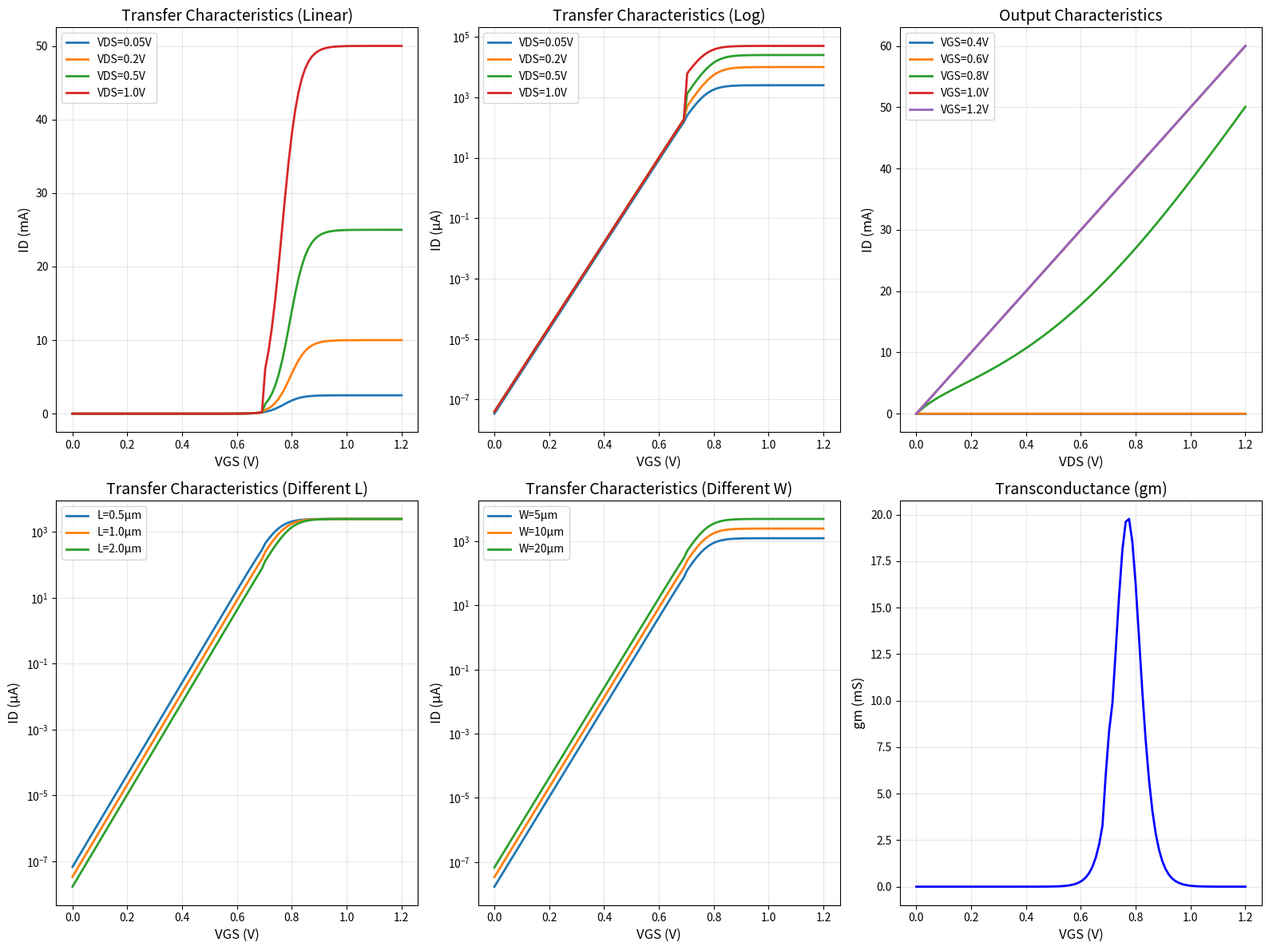
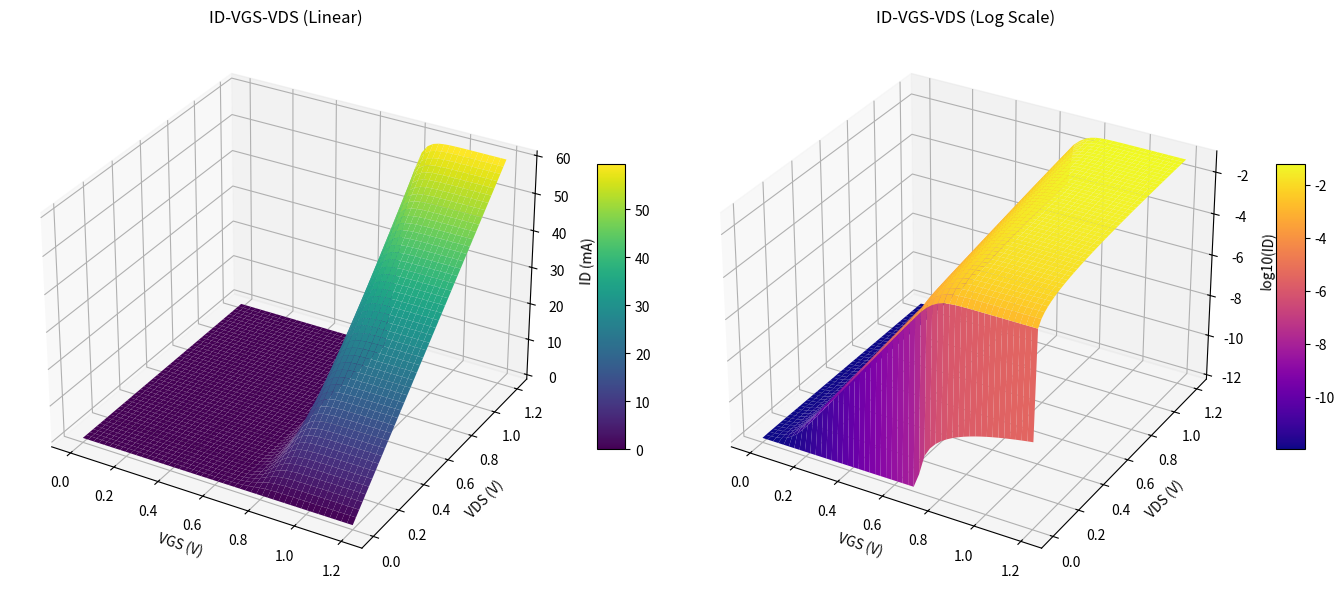

Source code (Python) for these figures, in order:
# bsim3_iv_generator.py
"""
BSIM3v3-based MOSFET IV Characteristic Generator
Based on BSIM3v3.3 Manual - Chapter 2 & 3

Generates realistic IV characteristics including:
- Transfer characteristics (ID-VGS)
- Output characteristics (ID-VDS)  
- Subthreshold characteristics
- Channel length modulation effects
"""

import numpy as np
import matplotlib.pyplot as plt
from mpl_toolkits.mplot3d import Axes3D
from dataclasses import dataclass
from typing import Tuple, Optional


@dataclass
class BSIM3Params:
    """BSIM3v3模型参数"""
    # 工艺参数
    tox: float = 2e-9          # 栅氧化层厚度 (m)
    xj: float = 1.5e-7         # 结深 (m)
    nch: float = 1.7e23        # 沟道掺杂浓度 (m^-3)
    nsub: float = 6e22         # 衬底掺杂浓度 (m^-3)
    
    # 阈值电压参数
    vth0: float = 0.7          # 零偏阈值电压 (V)
    k1: float = 0.5            # 体效应系数1 (V^0.5)
    k2: float = 0.1            # 体效应系数2
    nlx: float = 0.1           # 横向非均匀掺杂系数
    
    # 迁移率参数
    u0: float = 0.05           # 低场迁移率 (m^2/V·s)
    ua: float = 0.2            # 垂直场迁移率退化系数 (m/V)
    ub: float = 0.05           # 垂直场迁移率退化系数2 (m^2/V^2)
    uc: float = 0.05           # 体偏置迁移率系数
    
    # 饱和速度参数
    vsat: float = 1e5          # 饱和速度 (m/s)
    
    # 沟道长度调制参数
    pclm: float = 1.0          # CLM参数
    
    # 亚阈值参数
    nfactor: float = 1.2       # 亚阈值斜率因子
    voff: float = -0.1         # 亚阈值偏移电压 (V)
    
    # 寄生电阻
    rdsw: float = 200          # 源漏电阻 (Ω·μm)
    
    # 温度
    temp: float = 300          # 温度 (K)
    
    @property
    def vt(self) -> float:
        """热电压"""
        return 8.617e-5 * self.temp
    
    @property
    def cox(self) -> float:
        """栅氧化层电容 (F/m^2)"""
        eps_ox = 3.9 * 8.854e-12
        return eps_ox / self.tox


class BSIM3IVModel:
    """BSIM3v3 IV特性模型实现"""
    
    def __init__(self, params: BSIM3Params = None):
        self.params = params or BSIM3Params()
        self._init_derived_params()
    
    def _init_derived_params(self):
        """初始化派生参数"""
        # 热电压
        self.vt = self.params.vt
        # 栅氧化层电容
        self.cox = self.params.cox
        # 内置电势
        self.ni = 1.45e16  # 本征载流子浓度 (m^-3)
        self.phis = 2 * self.vt * np.log(self.params.nch / self.ni)
        
    def _calc_vth(self, vgs: float, vds: float, vbs: float, l: float, w: float) -> float:
        """
        计算阈值电压 (BSIM3v3 Eq. 2.1.25)
        包含短沟道效应、窄沟道效应、DIBL效应
        """
        # 基础阈值电压
        vth_long = self.params.vth0 + self.params.k1 * (np.sqrt(self.phis - vbs) - np.sqrt(self.phis))
        vth_long -= self.params.k2 * vbs
        
        # 有效栅压
        vgst = vgs - vth_long
        
        # 特征长度 (短沟道效应)
        xdep = np.sqrt(2 * 11.7 * 8.854e-12 * (self.phis - vbs) / (1.6e-19 * self.params.nch))
        lt = np.sqrt(11.7 * 8.854e-12 * xdep / self.cox)
        
        # 短沟道效应导致的阈值电压降低
        theta = 0.5
        dvth_sc = theta * (2 * (0.8 - self.phis) + vds) * (np.exp(-l/lt) + 2*np.exp(-2*l/lt))
        
        # DIBL效应
        if vgst > 0:
            eta = 0.1  # DIBL系数
            dvth_dibl = eta * vds
        else:
            dvth_dibl = 0
        
        # 最终阈值电压
        vth = vth_long - dvth_sc - dvth_dibl
        
        return max(vth, 0.1)
    
    def _calc_mobility(self, vgst: float, vbs: float) -> float:
        """
        计算有效迁移率 (BSIM3v3 Eq. 2.2.4)
        """
        if vgst <= 0:
            return self.params.u0
        
        # 垂直场
        eeff = (vgst + 2 * self.vt) / (3 * self.params.tox)
        
        # 迁移率退化
        ueff = self.params.u0 / (1 + self.params.ua * eeff + self.params.ub * eeff**2)
        ueff /= (1 + self.params.uc * vbs)
        
        return max(ueff, 0.01)
    
    def _calc_vdsat(self, vgst: float, vth: float, l: float) -> float:
        """
        计算饱和电压 (BSIM3v3 Eq. 2.5.6)
        """
        if vgst <= 0:
            return 0
        
        # 饱和电场
        esat = 2 * self.params.vsat / self._calc_mobility(vgst, 0)
        
        # 体效应系数 (简化)
        abulk = 1.0
        
        # 饱和电压
        vdsat = esat * l * vgst / (abulk * esat * l + vgst)
        
        return max(vdsat, 0)
    
    def _calc_linear_current(self, vgs: float, vds: float, vth: float, 
                               vgst: float, l: float, w: float) -> float:
        """
        计算线性区电流 (BSIM3v3 Eq. 2.5.4)
        """
        if vgst <= 0 or vds <= 0:
            return 0
        
        ueff = self._calc_mobility(vgst, 0)
        esat = 2 * self.params.vsat / ueff
        abulk = 1.0
        
        # 宽长比
        beta = ueff * self.cox * (w / l)
        
        # 线性区电流
        ids_lin = beta * (vgst - abulk * vds/2) * vds / (1 + vds/(esat*l))
        
        return max(ids_lin, 0)
    
    def _calc_saturation_current(self, vgs: float, vds: float, vth: float,
                                    vgst: float, vdsat: float, l: float, w: float) -> float:
        """
        计算饱和区电流 (BSIM3v3 Eq. 2.6.11)
        包含沟道长度调制效应
        """
        if vgst <= 0 or vdsat <= 0:
            return 0
        
        ueff = self._calc_mobility(vgst, 0)
        
        # 饱和区基础电流 (vds = vdsat时)
        beta = ueff * self.cox * (w / l)
        idsat = beta * (vgst * vdsat - vdsat**2/2) / (1 + vdsat/(2*self.params.vsat*l/ueff))
        
        # 沟道长度调制效应
        if vds > vdsat:
            clm_factor = 1 + self.params.pclm * (vds - vdsat)
        else:
            clm_factor = 1
        
        ids = idsat * clm_factor
        
        return max(ids, 0)
    
    def _calc_subthreshold_current(self, vgs: float, vds: float, vth: float, 
                                     l: float, w: float) -> float:
        """
        计算亚阈值电流 (BSIM3v3 Eq. 2.7.1)
        """
        # 亚阈值斜率
        n = self.params.nfactor
        
        # 亚阈值电流
        ids_sub = 1e-6 * (w / l) * np.exp((vgs - vth - self.params.voff) / (n * self.vt))
        
        # 考虑VDS影响
        ids_sub *= (1 - np.exp(-vds / self.vt))
        
        return max(ids_sub, 1e-15)
    
    def calc_ids(self, vgs: float, vds: float, vbs: float = 0, 
                 l: float = 1e-6, w: float = 10e-6) -> float:
        """
        计算漏极电流
        统一模型：结合线性区、饱和区和亚阈值区 (BSIM3v3 Eq. 3.6.1)
        """
        # 阈值电压
        vth = self._calc_vth(vgs, vds, vbs, l, w)
        
        # 有效栅压
        vgst = vgs - vth
        
        # 饱和电压
        vdsat = self._calc_vdsat(vgst, vth, l)
        
        # 计算各区域电流
        ids_lin = self._calc_linear_current(vgs, vds, vth, vgst, l, w)
        ids_sat = self._calc_saturation_current(vgs, vds, vth, vgst, vdsat, l, w)
        ids_sub = self._calc_subthreshold_current(vgs, vds, vth, l, w)
        
        # 平滑过渡 (使用双曲正切)
        if vgst > 0:
            # 强反型区 - 使用平滑过渡连接线性和饱和区
            alpha = 5.0 / vdsat if vdsat > 0 else 1
            transition = 0.5 * (1 + np.tanh(alpha * (vds - vdsat)))
            ids_inv = ids_lin * (1 - transition) + ids_sat * transition
        else:
            ids_inv = 0
        
        # 总电流 = 亚阈值电流 + 反型层电流
        ids = ids_sub + ids_inv
        
        # 寄生电阻效应 (简化)
        if ids > 0 and vds > 0:
            rd = self.params.rdsw / (w * 1e6)  # 电阻值
            ids = ids / (1 + rd * ids / vds)
        
        return max(ids, 1e-15)


class IVDataGenerator:
    """IV数据生成和可视化"""
    
    def __init__(self, model: BSIM3IVModel):
        self.model = model
        
    def generate_transfer_data(self, 
                                vgs_range: Tuple[float, float, int] = (0, 1.2, 100),
                                vds: float = 0.05,
                                l: float = 1e-6,
                                w: float = 10e-6) -> Tuple[np.ndarray, np.ndarray]:
        """
        生成转移特性数据 (ID-VGS)
        """
        vgs = np.linspace(vgs_range[0], vgs_range[1], vgs_range[2])
        ids = np.array([self.model.calc_ids(vg, vds, 0, l, w) for vg in vgs])
        
        return vgs, ids
    
    def generate_output_data(self,
                              vds_range: Tuple[float, float, int] = (0, 1.2, 100),
                              vgs_list: list = [0.4, 0.6, 0.8, 1.0, 1.2],
                              l: float = 1e-6,
                              w: float = 10e-6) -> dict:
        """
        生成输出特性数据 (ID-VDS) 在不同VGS下
        """
        vds = np.linspace(vds_range[0], vds_range[1], vds_range[2])
        results = {}
        
        for vgs in vgs_list:
            ids = np.array([self.model.calc_ids(vgs, vd, 0, l, w) for vd in vds])
            results[vgs] = (vds, ids)
        
        return results
    
    def generate_subthreshold_data(self,
                                    vgs_range: Tuple[float, float, int] = (0, 0.8, 100),
                                    vds_list: list = [0.05, 0.5, 1.0],
                                    l: float = 1e-6,
                                    w: float = 10e-6) -> dict:
        """
        生成亚阈值特性数据
        """
        vgs = np.linspace(vgs_range[0], vgs_range[1], vgs_range[2])
        results = {}
        
        for vds in vds_list:
            ids = np.array([self.model.calc_ids(vg, vds, 0, l, w) for vg in vgs])
            results[vds] = (vgs, ids)
        
        return results
    
    def plot_iv_curves(self, 
                       l: float = 1e-6, 
                       w: float = 10e-6,
                       save_path: Optional[str] = None):
        """
        绘制完整的IV特性曲线
        """
        fig = plt.figure(figsize=(16, 12))
        
        # 1. 转移特性 (线性坐标)
        ax1 = fig.add_subplot(2, 3, 1)
        for vds in [0.05, 0.2, 0.5, 1.0]:
            vgs, ids = self.generate_transfer_data(vds=vds, l=l, w=w)
            ax1.plot(vgs, ids*1e3, linewidth=2, label=f'VDS={vds}V')
        ax1.set_xlabel('VGS (V)', fontsize=12)
        ax1.set_ylabel('ID (mA)', fontsize=12)
        ax1.set_title('Transfer Characteristics (Linear)', fontsize=14)
        ax1.legend()
        ax1.grid(True, alpha=0.3)
        
        # 2. 转移特性 (对数坐标)
        ax2 = fig.add_subplot(2, 3, 2)
        for vds in [0.05, 0.2, 0.5, 1.0]:
            vgs, ids = self.generate_transfer_data(vds=vds, l=l, w=w)
            ax2.semilogy(vgs, ids*1e6, linewidth=2, label=f'VDS={vds}V')
        ax2.set_xlabel('VGS (V)', fontsize=12)
        ax2.set_ylabel('ID (μA)', fontsize=12)
        ax2.set_title('Transfer Characteristics (Log)', fontsize=14)
        ax2.legend()
        ax2.grid(True, alpha=0.3)
        
        # 3. 输出特性
        ax3 = fig.add_subplot(2, 3, 3)
        output_data = self.generate_output_data(vgs_list=[0.4, 0.6, 0.8, 1.0, 1.2], l=l, w=w)
        for vgs, (vds, ids) in output_data.items():
            ax3.plot(vds, ids*1e3, linewidth=2, label=f'VGS={vgs}V')
        ax3.set_xlabel('VDS (V)', fontsize=12)
        ax3.set_ylabel('ID (mA)', fontsize=12)
        ax3.set_title('Output Characteristics', fontsize=14)
        ax3.legend()
        ax3.grid(True, alpha=0.3)
        
        # 4. 不同L的转移特性
        ax4 = fig.add_subplot(2, 3, 4)
        for l_val in [0.5e-6, 1e-6, 2e-6]:
            vgs, ids = self.generate_transfer_data(vds=0.05, l=l_val, w=w)
            ax4.semilogy(vgs, ids*1e6, linewidth=2, label=f'L={l_val*1e6:.1f}μm')
        ax4.set_xlabel('VGS (V)', fontsize=12)
        ax4.set_ylabel('ID (μA)', fontsize=12)
        ax4.set_title('Transfer Characteristics (Different L)', fontsize=14)
        ax4.legend()
        ax4.grid(True, alpha=0.3)
        
        # 5. 不同W的转移特性
        ax5 = fig.add_subplot(2, 3, 5)
        for w_val in [5e-6, 10e-6, 20e-6]:
            vgs, ids = self.generate_transfer_data(vds=0.05, l=l, w=w_val)
            ax5.semilogy(vgs, ids*1e6, linewidth=2, label=f'W={w_val*1e6:.0f}μm')
        ax5.set_xlabel('VGS (V)', fontsize=12)
        ax5.set_ylabel('ID (μA)', fontsize=12)
        ax5.set_title('Transfer Characteristics (Different W)', fontsize=14)
        ax5.legend()
        ax5.grid(True, alpha=0.3)
        
        # 6. 跨导 (gm)
        ax6 = fig.add_subplot(2, 3, 6)
        vgs, ids = self.generate_transfer_data(vds=0.05, l=l, w=w)
        gm = np.gradient(ids, vgs)
        ax6.plot(vgs, gm*1e3, 'b-', linewidth=2)
        ax6.set_xlabel('VGS (V)', fontsize=12)
        ax6.set_ylabel('gm (mS)', fontsize=12)
        ax6.set_title('Transconductance (gm)', fontsize=14)
        ax6.grid(True, alpha=0.3)
        
        plt.tight_layout()
        
        if save_path:
            plt.savefig(save_path, dpi=150, bbox_inches='tight')
            print(f"Figure saved to {save_path}")
        
        plt.show()
    
    def plot_3d_surface(self, l: float = 1e-6, w: float = 10e-6, 
                         save_path: Optional[str] = None):
        """
        绘制3D表面图
        """
        vgs = np.linspace(0, 1.2, 50)
        vds = np.linspace(0, 1.2, 50)
        VGS, VDS = np.meshgrid(vgs, vds)
        
        ID = np.zeros_like(VGS)
        for i in range(len(vds)):
            for j in range(len(vgs)):
                ID[i, j] = self.model.calc_ids(vgs[j], vds[i], 0, l, w)
        
        fig = plt.figure(figsize=(14, 6))
        
        # 线性尺度
        ax1 = fig.add_subplot(121, projection='3d')
        surf1 = ax1.plot_surface(VGS, VDS, ID*1e3, cmap='viridis', linewidth=0, antialiased=True)
        ax1.set_xlabel('VGS (V)')
        ax1.set_ylabel('VDS (V)')
        ax1.set_zlabel('ID (mA)')
        ax1.set_title('ID-VGS-VDS (Linear)')
        fig.colorbar(surf1, ax=ax1, shrink=0.5, aspect=10)
        
        # 对数尺度
        ax2 = fig.add_subplot(122, projection='3d')
        ID_log = np.log10(ID + 1e-12)
        surf2 = ax2.plot_surface(VGS, VDS, ID_log, cmap='plasma', linewidth=0, antialiased=True)
        ax2.set_xlabel('VGS (V)')
        ax2.set_ylabel('VDS (V)')
        ax2.set_zlabel('log10(ID)')
        ax2.set_title('ID-VGS-VDS (Log Scale)')
        fig.colorbar(surf2, ax=ax2, shrink=0.5, aspect=10)
        
        plt.tight_layout()
        
        if save_path:
            plt.savefig(save_path, dpi=150, bbox_inches='tight')
            print(f"Figure saved to {save_path}")
        
        plt.show()
    
    def generate_training_data(self, 
                                l: float = 1e-6, 
                                w: float = 10e-6,
                                vgs_points: int = 50,
                                vds_points: int = 50) -> Tuple[np.ndarray, np.ndarray, np.ndarray]:
        """
        生成用于神经网络训练的数据
        返回: (VGS, VDS, ID)
        """
        vgs = np.linspace(0, 1.2, vgs_points)
        vds = np.linspace(0, 1.2, vds_points)
        
        vgs_mesh, vds_mesh = np.meshgrid(vgs, vds)
        id_mesh = np.zeros_like(vgs_mesh)
        
        print(f"Generating {vgs_points * vds_points} data points...")
        
        for i in range(vds_points):
            for j in range(vgs_points):
                id_mesh[i, j] = self.model.calc_ids(vgs[j], vds[i], 0, l, w)
        
        return vgs_mesh, vds_mesh, id_mesh


def main():
    """主函数"""
    print("="*60)
    print("BSIM3v3 MOSFET IV Characteristic Generator")
    print("Based on BSIM3v3.3 Manual")
    print("="*60)
    
    # 创建模型
    params = BSIM3Params()
    model = BSIM3IVModel(params)
    generator = IVDataGenerator(model)
    
    # 器件尺寸
    l = 1e-6      # 1μm沟道长度
    w = 10e-6     # 10μm沟道宽度
    
    print(f"\nDevice dimensions: L = {l*1e6:.1f}μm, W = {w*1e6:.0f}μm")
    print(f"Gate oxide thickness: {params.tox*1e9:.1f}nm")
    print(f"Threshold voltage: {params.vth0:.2f}V")
    
    # 绘制IV特性曲线
    print("\nGenerating IV characteristics...")
    generator.plot_iv_curves(l=l, w=w, save_path="bsim3_iv_curves.png")
    
    # 绘制3D表面图
    print("Generating 3D surface plot...")
    generator.plot_3d_surface(l=l, w=w, save_path="bsim3_3d_surface.png")
    
    # 生成训练数据
    print("\nGenerating training data...")
    vgs, vds, id_data = generator.generate_training_data(l=l, w=w)
    
    # 保存数据到CSV
    import pandas as pd
    vgs_flat = vgs.flatten()
    vds_flat = vds.flatten()
    id_flat = id_data.flatten()
    
    df = pd.DataFrame({
        'VGS': vgs_flat,
        'VDS': vds_flat,
        'ID': id_flat
    })
    df.to_csv('bsim3_training_data.csv', index=False)
    print(f"Training data saved to 'bsim3_training_data.csv'")
    print(f"Total samples: {len(df)}")
    
    # 打印统计信息
    print("\n" + "="*60)
    print("Data Statistics")
    print("="*60)
    print(f"VGS range: [{df['VGS'].min():.2f}, {df['VGS'].max():.2f}] V")
    print(f"VDS range: [{df['VDS'].min():.2f}, {df['VDS'].max():.2f}] V")
    print(f"ID range: [{df['ID'].min():.2e}, {df['ID'].max():.2e}] A")
    
    print("\nDone!")


if __name__ == "__main__":
    main()
